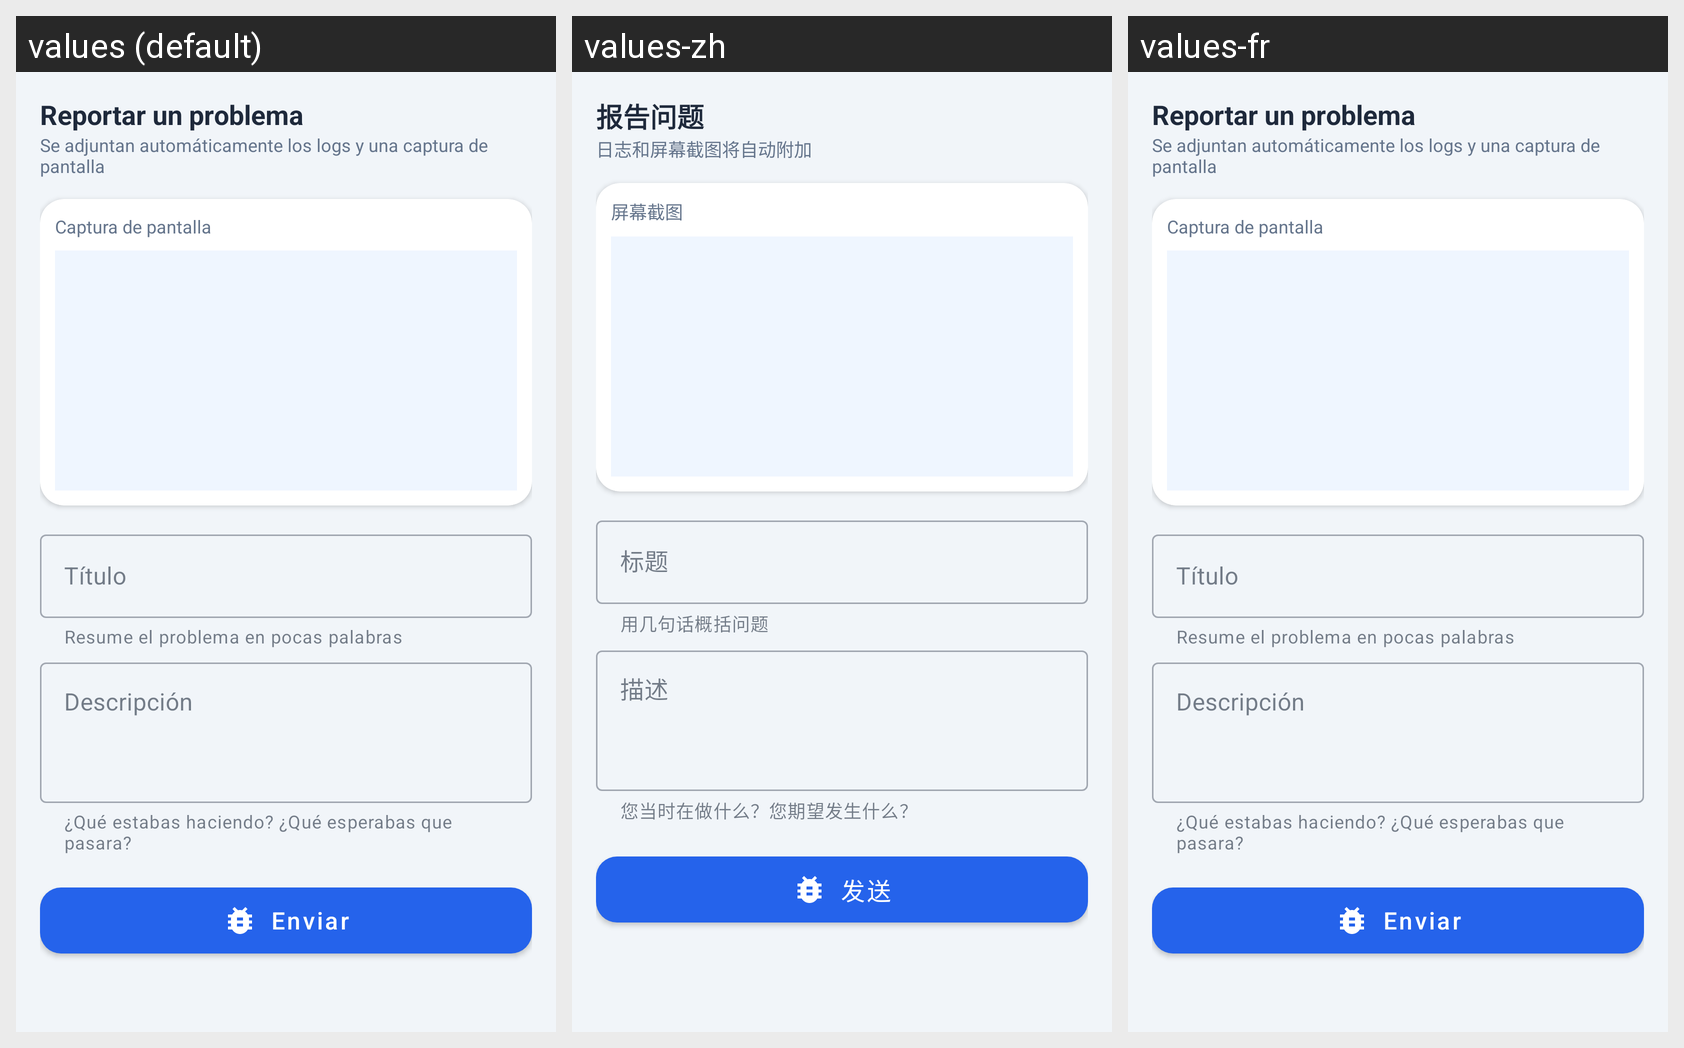

Here is an Android app screen in its default locale and in the app's own translations. Write out the translated-string differences for the strings that appear on this screen.
Android screen res/layout/fragment_bug_report.xml rendered under 3 locales, left to right: values (default), values-zh, values-fr. Device: Nexus 5 (rendered at 1080×1920; each locale shown at half size, 540×960, under a caption strip naming it); theme Theme.Atlas.
Other locales in the repository, not shown: values-ar, values-en, values-hi.
Strings drawn on this screen, with the default value and each locale's value (text and hints the layout hard-codes, and strings that could not be matched under every locale, appear in the picture but are not listed):

bug_report_title
  values: Reportar un problema
  values-zh: 报告问题
  values-fr: Reportar un problema  [not translated; the default value is used]

bug_report_subtitle
  values: Se adjuntan automáticamente los logs y una captura de pantalla
  values-zh: 日志和屏幕截图将自动附加
  values-fr: Se adjuntan automáticamente los logs y una captura de pantalla  [not translated; the default value is used]

bug_report_label_screenshot
  values: Captura de pantalla
  values-zh: 屏幕截图
  values-fr: Captura de pantalla  [not translated; the default value is used]

bug_report_label_title
  values: Título
  values-zh: 标题
  values-fr: Título  [not translated; the default value is used]

bug_report_hint_title
  values: Resume el problema en pocas palabras
  values-zh: 用几句话概括问题
  values-fr: Resume el problema en pocas palabras  [not translated; the default value is used]

bug_report_label_description
  values: Descripción
  values-zh: 描述
  values-fr: Descripción  [not translated; the default value is used]

bug_report_hint_description
  values: ¿Qué estabas haciendo? ¿Qué esperabas que pasara?
  values-zh: 您当时在做什么？您期望发生什么？
  values-fr: ¿Qué estabas haciendo? ¿Qué esperabas que pasara?  [not translated; the default value is used]

bug_report_btn_send
  values: Enviar
  values-zh: 发送
  values-fr: Enviar  [not translated; the default value is used]
